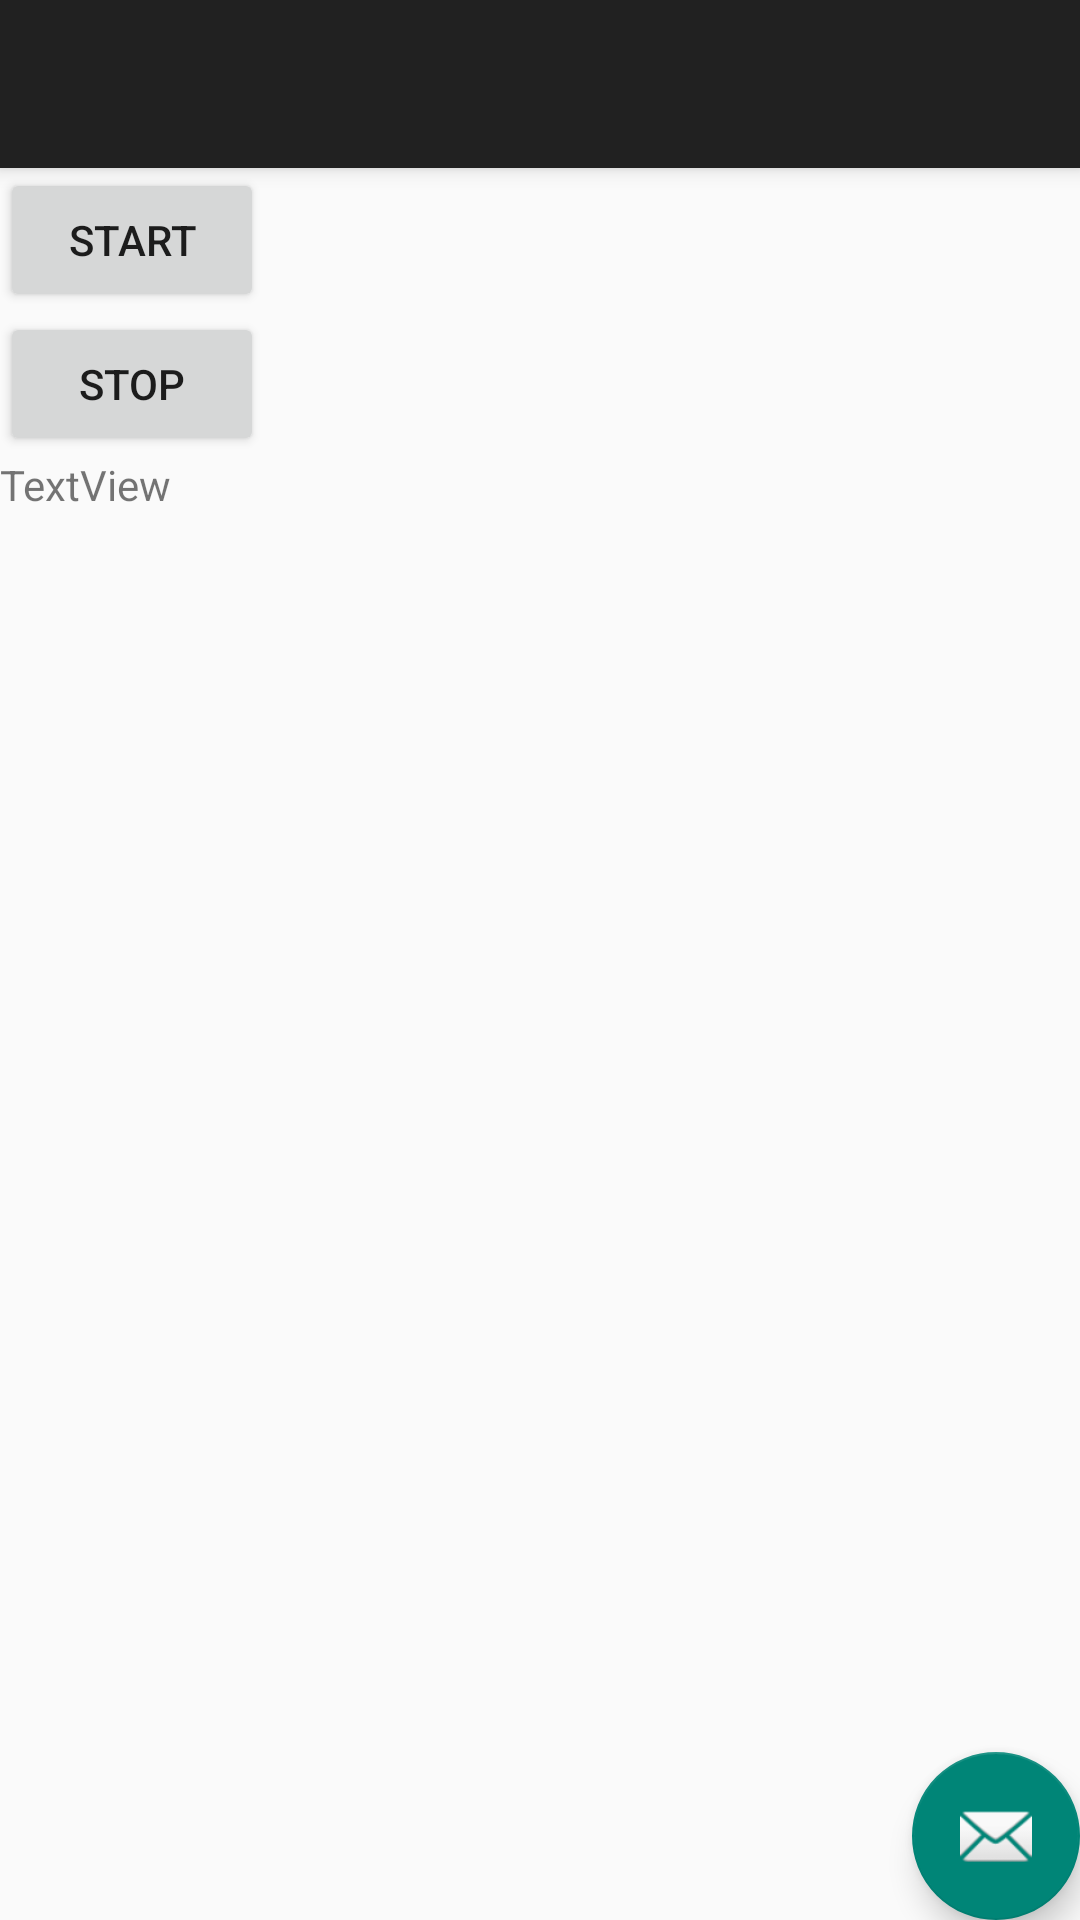

The Android layout XML behind this screen, and the referenced resources:
<!-- AndroidManifest.xml: application theme Theme.Receiver -->
<!-- res/layout/activity_ble_scan.xml -->
<?xml version="1.0" encoding="utf-8"?>
<androidx.coordinatorlayout.widget.CoordinatorLayout xmlns:android="http://schemas.android.com/apk/res/android"
    xmlns:app="http://schemas.android.com/apk/res-auto"
    xmlns:tools="http://schemas.android.com/tools"
    android:layout_width="match_parent"
    android:layout_height="match_parent"
    tools:context=".BleScanActivity">

    <com.google.android.material.appbar.AppBarLayout
        android:layout_width="match_parent"
        android:layout_height="wrap_content"
        android:theme="@style/AppTheme.AppBarOverlay">

        <androidx.appcompat.widget.Toolbar
            android:id="@+id/toolbar"
            android:layout_width="match_parent"
            android:layout_height="?attr/actionBarSize"
            android:background="?attr/colorPrimary"
            app:popupTheme="@style/AppTheme.PopupOverlay" />

    </com.google.android.material.appbar.AppBarLayout>

    <include layout="@layout/content_ble_scan" />

    <com.google.android.material.floatingactionbutton.FloatingActionButton
        android:id="@+id/fab"
        android:layout_width="wrap_content"
        android:layout_height="wrap_content"
        android:layout_gravity="bottom|end"
        android:layout_margin="@dimen/fab_margin"
        app:srcCompat="@android:drawable/ic_dialog_email" />

</androidx.coordinatorlayout.widget.CoordinatorLayout>
<!-- res/layout/content_ble_scan.xml (included above) -->
<?xml version="1.0" encoding="utf-8"?>
<LinearLayout xmlns:android="http://schemas.android.com/apk/res/android"
    xmlns:app="http://schemas.android.com/apk/res-auto"
    xmlns:tools="http://schemas.android.com/tools"
    android:layout_width="match_parent"
    android:layout_height="match_parent"
    app:layout_behavior="@string/appbar_scrolling_view_behavior"
    tools:context=".BleScanActivity"
    tools:showIn="@layout/activity_ble_scan"
    android:orientation="vertical">

    <Button
        android:id="@+id/button"
        android:layout_width="wrap_content"
        android:layout_height="wrap_content"
        android:text="start" />

    <Button
        android:id="@+id/button2"
        android:layout_width="wrap_content"
        android:layout_height="wrap_content"
        android:text="stop" />

    <TextView
        android:id="@+id/textView"
        android:layout_width="wrap_content"
        android:layout_height="wrap_content"
        android:text="TextView" />
</LinearLayout>
<!-- resources referenced by this layout -->
<resources>
  <style name="AppTheme.AppBarOverlay" parent="ThemeOverlay.AppCompat.Dark.ActionBar" />
  <style name="AppTheme.PopupOverlay" parent="ThemeOverlay.AppCompat.Light" />
  <style name="Theme.Receiver" parent="Theme.AppCompat.Light.DarkActionBar" />
</resources>
